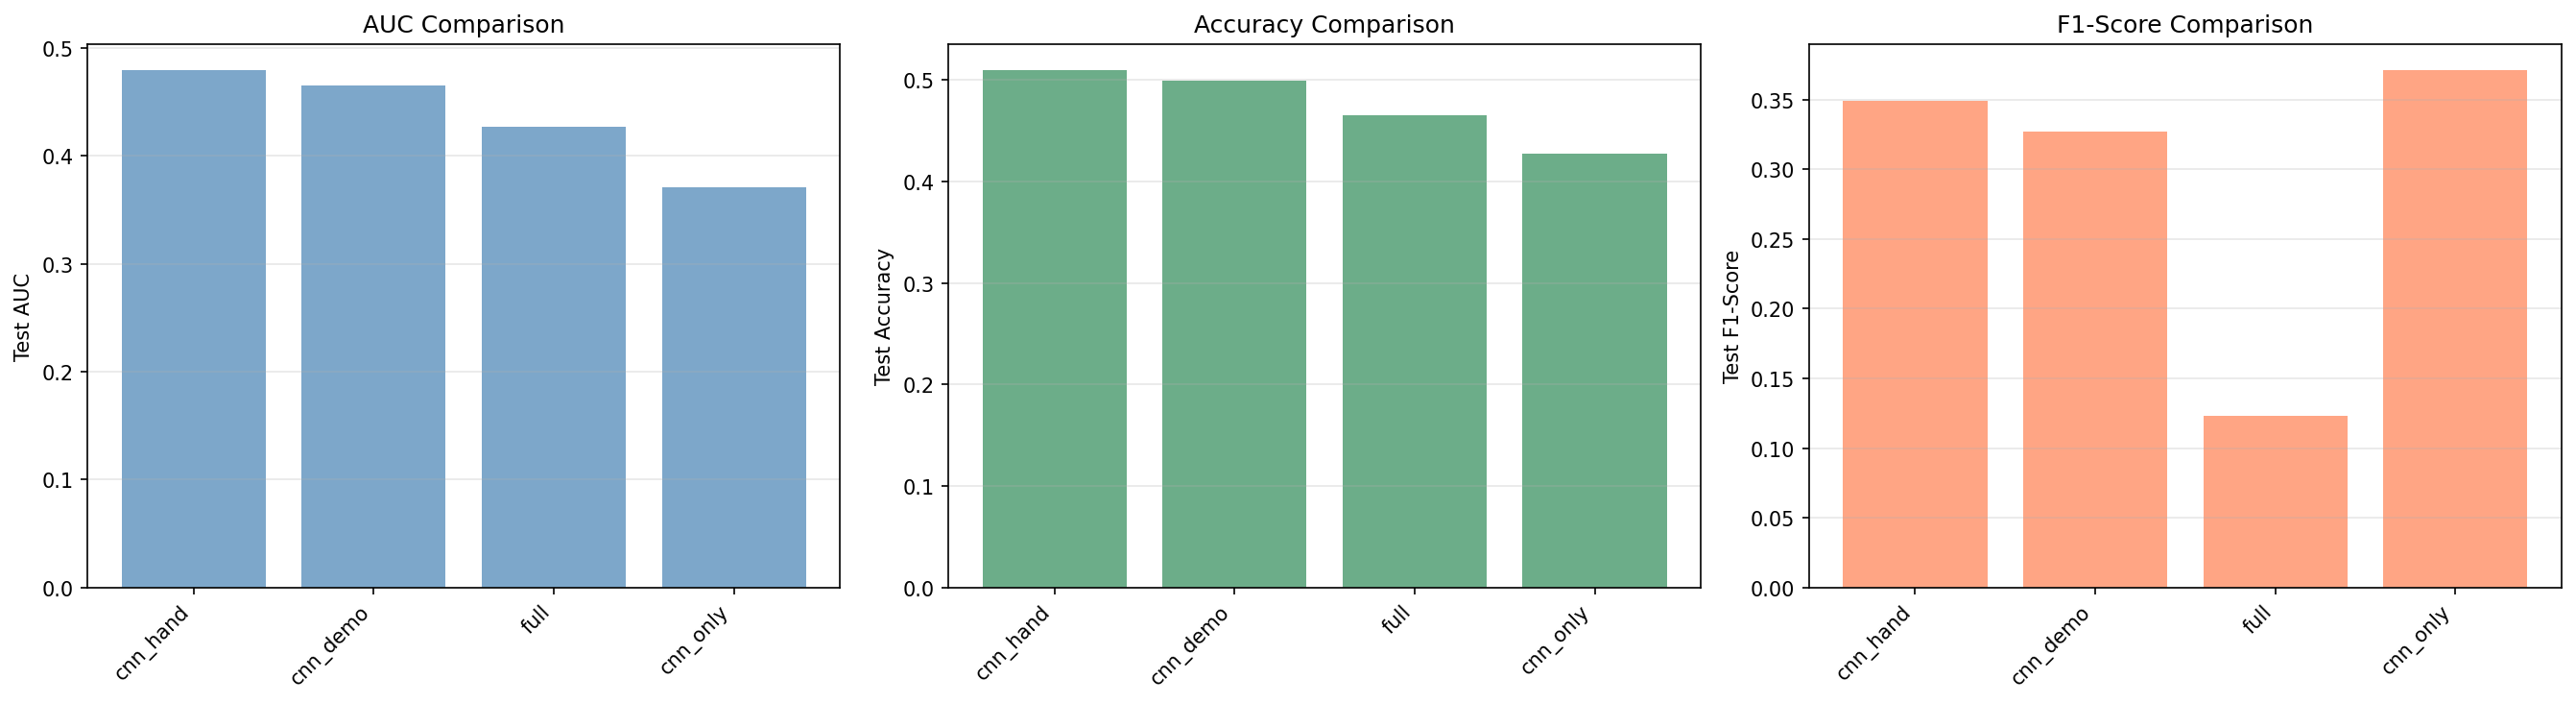

Source data for this figure (header and first rows):
Configuration, Description, Val_AUC, Test_AUC_Optimal, Test_Acc_Optimal, Test_F1_Optimal
cnn_hand, CNN + Hand-crafted features, 0.6304, 0.4799, 0.5103, 0.3495
cnn_demo, CNN + Demographics, 0.7067, 0.4652, 0.4993, 0.3269
full, CNN + Hand-crafted + Demographics (full), 0.7282, 0.4272, 0.4654, 0.1233
cnn_only, CNN features only (baseline), 0.5787, 0.3707, 0.4279, 0.3716
